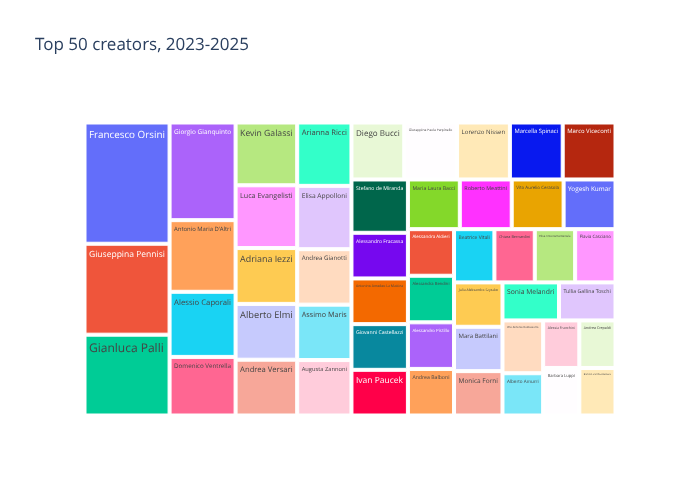

Values plotted in this chart, from the file beside it:
creator, count
Francesco Orsini, 24
Giuseppina Pennisi, 18
Gianluca Palli, 16
Giorgio Gianquinto, 15
Antonio Maria D'Altri, 11
Alessio Caporali, 10
Domenico Ventrella, 9
Kevin Galassi, 9
Luca Evangelisti, 9
Adriana Iezzi, 8
Alberto Elmi, 8
Andrea Versari, 8
Arianna Ricci, 8
Elisa Appolloni, 8
Andrea Gianotti, 7
Assimo Maris, 7
Augusta Zannoni, 7
Diego Bucci, 7
Giuseppina Paola Parpinello, 7
Lorenzo Nissen, 7
Marcella Spinaci, 7
Marco Viceconti, 7
Stefano de Miranda, 7
Alessandro Fracassa, 6
Antonino Amedeo La Mattina, 6
Giovanni Castellazzi, 6
Ivan Paucek, 6
Maria Laura Bacci, 6
Roberto Meattini, 6
Vito Aurelio Cerasola, 6
Yogesh Kumar, 6
Alessandra Aldieri, 5
Alessandra Bendini, 5
Alessandro Pistillo, 5
Andrea Balboni, 5
Beatrice Vitali, 5
Chiara Bernardini, 5
Elisa Antonietta Daniele, 5
Flavia Casciano, 5
Julia Aleksandra Szyszko, 5
Mara Battilani, 5
Monica Forni, 5
Sonia Melandri, 5
Tullia Gallina Toschi, 5
Vito Antonio Baldassarro, 5
Alberto Amurri, 4
Alessia Franchini, 4
Andrea Crepaldi, 4
Barbara Luppi, 4
Barbara van Doosselaere, 4
